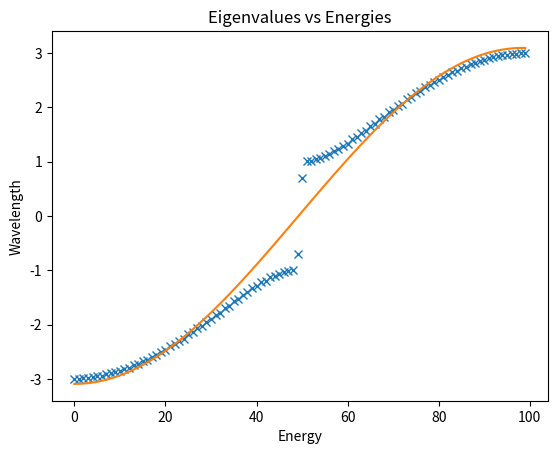

The matplotlib source for this figure:
import numpy as np
import scipy.optimize as sopt

from numpy import linalg as LA
import matplotlib.pyplot as plt



t=-1
t1 = -1
t2 = -2
N = 100


def hamiltonian_pack(t1,t2, N):
    H = t*np.add(np.eye(N, k=1), np.eye(N, k = -1))
   
    for i in range(N):
        if i % 2 == 0:
            
            H[i-1][i] = t1
            H[i][i-1] = t2
        else:
            H[i-1][i] = t2
            
            H[i][i-1] = t1
       
    return H
    
 
x = hamiltonian_pack(t1,t2, N)



e , v = LA.eigh(x)


def cosine(x, a, b):
    y = -1*a*np.cos(b*x)
    return y

def split_list(a_list):
        half = len(a_list)//2
        return a_list[:half], a_list[half:]



e1, e2 = split_list(e)
x, y = split_list(x)
x = np.arange(len(e))
y = np.arange(len(e2))



p,pc = sopt.curve_fit(cosine, x, e ,p0 = (0,np.pi/N))#2*np.pi/N))
#p1,pc1 = sopt.curve_fit(cosine, y, e2 ,p0 = (0,np.pi/N))#2*np.pi/N))



plt.figure()
plt.plot(e , 'x') 


#print(e )
plt.plot(x, cosine(x, *p))


#print(x)
#print(cosine(x, *p))
plt.title('Eigenvalues vs Energies')
plt.xlabel('Energy')
plt.ylabel('Wavelength')


plt.savefig('filename.png', dpi=300)
